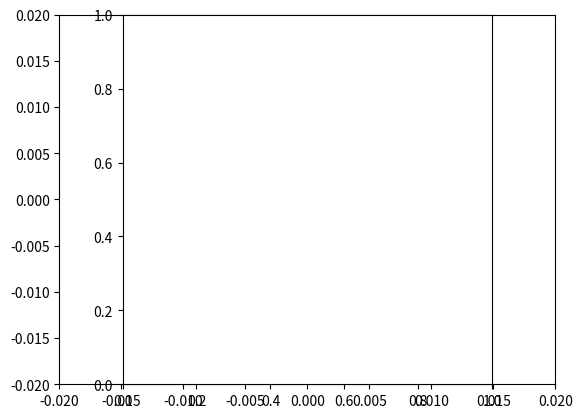
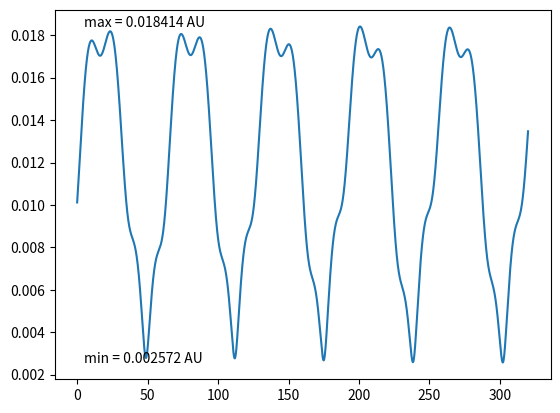

These figures' Python source, in order:
from scipy.integrate import odeint
import numpy as np
from numpy.linalg import norm
import csv
import matplotlib.pyplot as plt

# Lengths in AU, times in days, masses scaled to saturn (S_m)
#
# Most quantities are [Body]_[property], S being Saturn, T being Titan,
# H being Hyperion.

# 6.67408E-11 from m^3/(kg*s^2) to AU^3/(Mass of Saturn * day^2) gives:
G = -8.46E-8

# Masses
S_m = 1
T_m = 2.367E-4
H_m = 9.8E-9

#Initial values for the positions and velocities
# T_r_0 = [2.806386833950917E-03,
#          -6.729009690324418E-03,
#          3.202694551398282E-03]

# T_v_0 = [3.058426568747700E-03,
#          9.550316106811974E-04,
#          -7.900305243565329E-04]

# H_r_0 = [-7.240723412782416E-03,
#          -5.692266853965866E-03,
#          3.722613581954420E-03]

# H_v_0 = [1.796218227601083E-03,
#          -2.119021187924069E-03,
#          8.963067229904581E-04]

# Initials used by Sinclair et al.
T_r_0 = [-0.0075533871, 0.0025250254, -0.0000462204]
T_v_0 = [-0.0010017342, -0.0031443009, 0.0000059503]
H_r_0 = [-0.0006436995, 0.0099145485, 0.0000357506]
H_v_0 = [-0.0029182723, 0.0000521415, -0.0000356145]

y0 = T_r_0 + H_r_0 + T_v_0 + H_v_0

def ecc(pos):
    """
    Calculate the eccentricity of an orbit given an array of positions.
    Array must span complete stable orbit for accurate calculation
    of apses
    """
    assert isinstance(pos,np.ndarray)
    dists = norm(pos, axis=1)
    apo = np.amax(dists)
    peri = np.amin(dists)
    e = (apo - peri)/(apo + peri)
    return e

def period(pos, times):
    """
    Find the orbital period given an array of positions in MORE THAN ONE
    complete stable orbit and an array of corresponding times
    """
    x = pos[:,0]
    assert isinstance(pos,np.ndarray)
    currentsign = np.sign(x[0])
    count = crossings = 0
    crosstimes = []
    while crossings < 3:
        if np.sign(x[count]) == currentsign:
            count += 1
        else:
            crossings += 1
            currentsign = np.sign(x[count])
            count += 1
            crosstimes.append(times[count])
    assert len(crosstimes) == 3
    return crosstimes[2] - crosstimes[1]

def f(y, t0):
    """Vector of Titan's velocity, Hyperion's velocity, T's acc, H's acc"""
    T_r = y[0:3]
    T_v = y[6:9]
    H_r = y[3:6]
    H_v = y[9:12]
    HT_sep = H_r - T_r
    T_a = G * (S_m * T_r) / norm(T_r)**3
    H_a = G * ((S_m * H_r)/norm(H_r)**3 + \
          (T_m * HT_sep)/norm(HT_sep)**3)
    vec = np.concatenate((T_v, H_v, T_a, H_a))
    return vec

# Initial and final times and timestep
t_i = 0
t_f = 320
dt = 0.001
t = np.arange(t_i, t_f, dt)

r = odeint(f, y0, t)

sep = norm(r[:,3:6]-r[:,0:3], axis=1)

columns = "Tx, Ty, Tz, TVx, TVy, TVz, Hx, Hy, Hz, HVx, HVy, HVz"
np.savetxt('output.csv', r, fmt='%.6e', delimiter=',', header=columns)

T_e = ecc(r[:,0:3])
H_e = ecc(r[:,3:6])
print('Eccentricity of Titan: {:f}, Hyperion: {:f}'.format(T_e, H_e), '\n')

# T_T = period(r[:,0:3], t)
# H_T = period(r[:,6:9], t)
# print('Period of Titan: {:f} days, Hyperion: {:f} days'.format(T_T, H_T),
#       '\n')
# print('Ratio of periods: {:f}'.format(T_T/H_T), '\n')

plt.figure(0)
plt.plot(r[:,0], r[:,1], r[:,3], r[:,4])
plt.plot(0,0, 'xr')
plt.axis([-.02, .02, -.02, .02])
plt.axes().set_aspect('equal')

plt.figure(1)
plt.plot(t, sep)
plt.text(5, np.amax(sep), 'max = {:f} AU'.format(np.amax(sep)))
plt.text(5, np.amin(sep), 'min = {:f} AU'.format(np.amin(sep)))

plt.show()